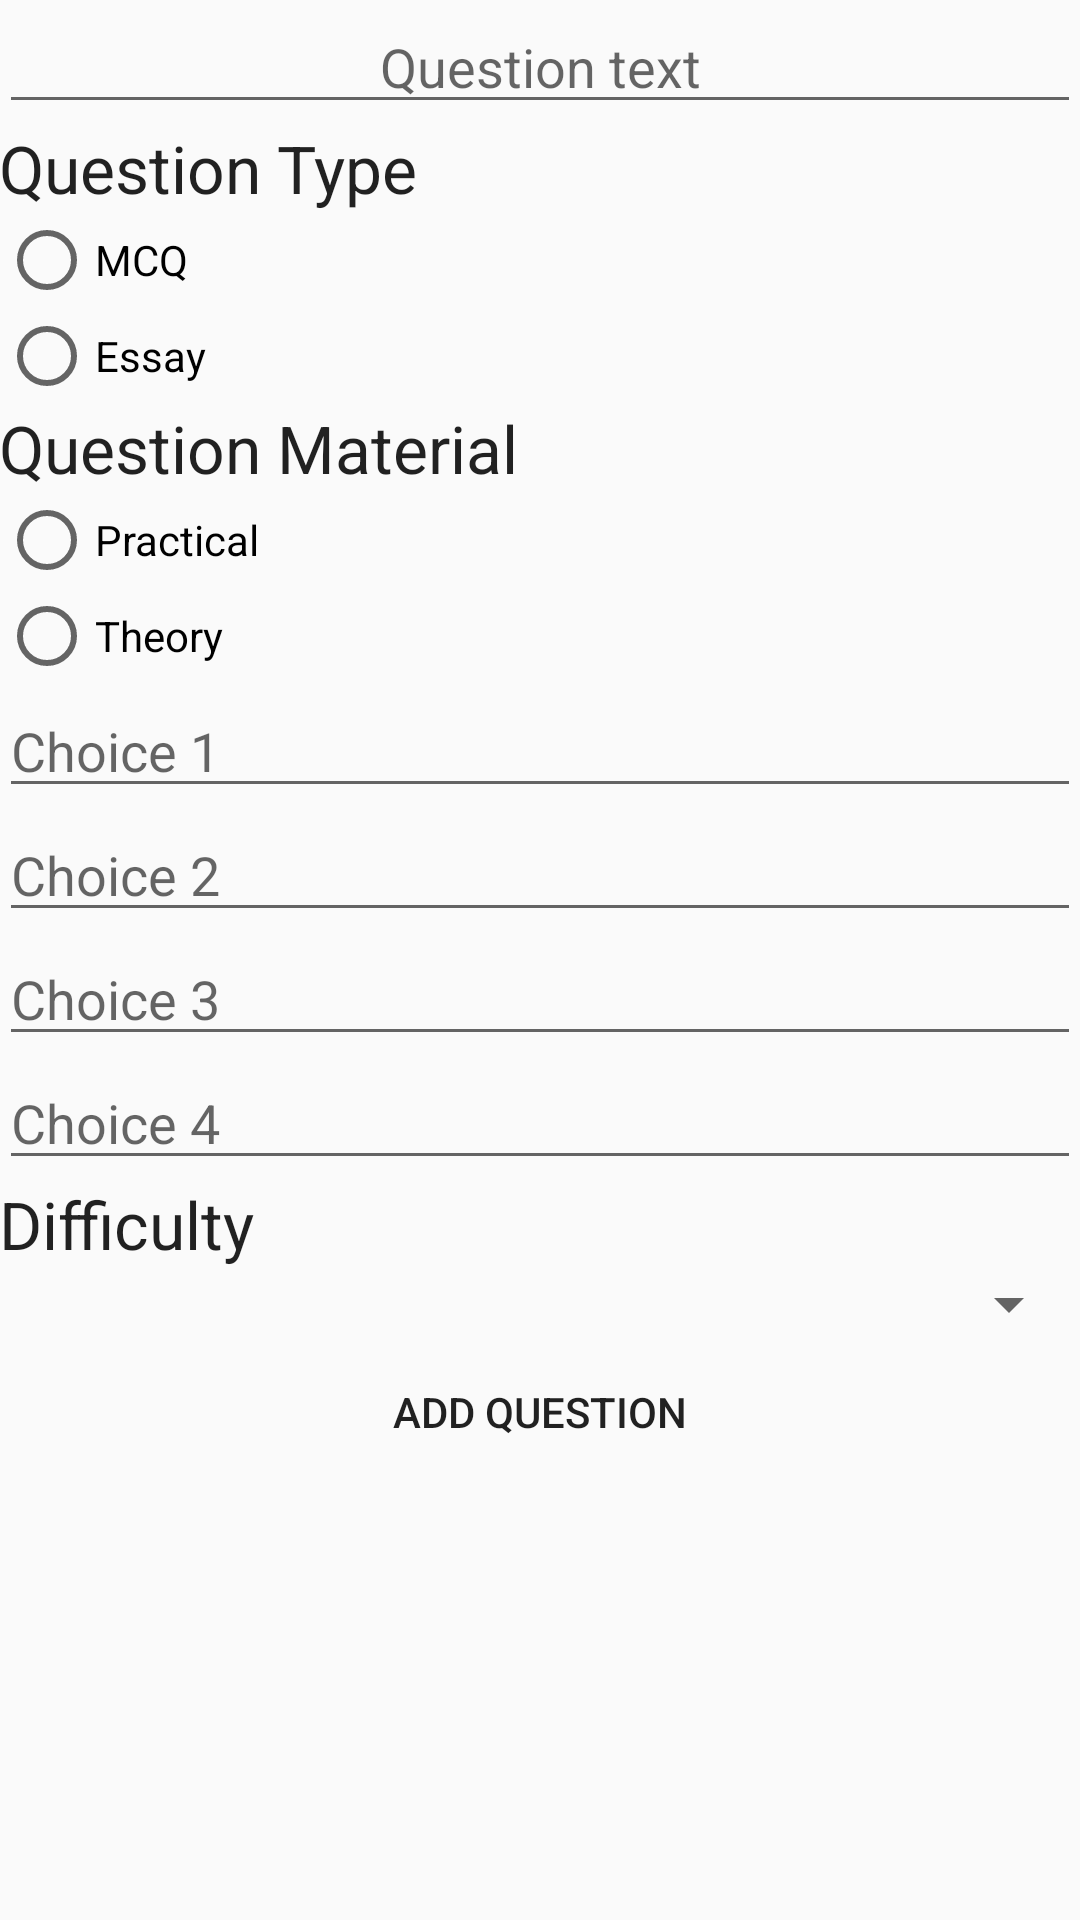

This screen was rendered from an Android layout file. Write that file and the resources it references.
<!-- AndroidManifest.xml: application theme Theme.Design.Light -->
<!-- res/layout/question_adder.xml -->
<?xml version="1.0" encoding="utf-8"?>
<ScrollView
    xmlns:android="http://schemas.android.com/apk/res/android"
    xmlns:tools="http://schemas.android.com/tools"
    android:layout_height="match_parent"
    android:layout_width="match_parent">
    <LinearLayout
        android:id="@+id/courseAdderLayout"
        android:orientation="vertical"
        android:layout_width="match_parent"
        android:layout_height="match_parent"
        android:paddingBottom="@dimen/activity_vertical_margin"
        android:paddingLeft="@dimen/activity_horizontal_margin"
        android:paddingRight="@dimen/activity_horizontal_margin"
        android:paddingTop="@dimen/activity_vertical_margin"
        tools:context=".View.QuestionAdder">

        <EditText
            android:id="@+id/questionText"
            android:layout_width="match_parent"
            android:layout_height="wrap_content"
            android:hint="Question text"
            android:gravity="center_horizontal"
            android:layout_alignParentTop="true"/>

        <TextView
            android:layout_width="match_parent"
            android:layout_height="wrap_content"
            android:text="Question Type"
            android:textAppearance="?android:textAppearanceLarge"/>
        <RadioGroup
            android:id="@+id/mcq_or_essay"
            android:layout_width="wrap_content"
            android:layout_height="wrap_content"
            android:orientation="vertical"
            android:layout_below="@id/questionText">
            <RadioButton
                android:id="@+id/mcq"
                android:layout_width="wrap_content"
                android:layout_height="wrap_content"
                android:text="MCQ" />
            <RadioButton
                android:id="@+id/essay"
                android:layout_width="wrap_content"
                android:layout_height="wrap_content"
                android:text="Essay"/>
        </RadioGroup>
        <TextView
            android:layout_width="match_parent"
            android:layout_height="wrap_content"
            android:text="Question Material"
            android:textAppearance="?android:textAppearanceLarge"/>
        <RadioGroup
            android:id="@+id/practical_or_theory"
            android:layout_width="wrap_content"
            android:layout_height="wrap_content"
            android:orientation="vertical"

            android:layout_alignBaseline="@id/mcq_or_essay"
            android:layout_alignTop="@id/mcq_or_essay"
            android:layout_centerHorizontal="true">
            <RadioButton
                android:id="@+id/practical"
                android:layout_width="wrap_content"
                android:layout_height="wrap_content"
                android:text="Practical" />
            <RadioButton
                android:id="@+id/theoryGen"
                android:layout_width="wrap_content"
                android:layout_height="wrap_content"
                android:text="Theory"/>
        </RadioGroup>
        <EditText
            android:id="@+id/choice1"
            android:layout_width="match_parent"
            android:layout_height="wrap_content"
            android:hint="Choice 1"
            android:layout_below="@id/mcq_or_essay"/>
        <EditText
            android:id="@+id/choice2"
            android:layout_width="match_parent"
            android:layout_height="wrap_content"
            android:hint="Choice 2"
            android:layout_below="@id/choice1"/>
        <EditText
            android:id="@+id/choice3"
            android:layout_width="match_parent"
            android:layout_height="wrap_content"
            android:hint="Choice 3"
            android:layout_below="@id/choice2"/>
        <EditText
            android:id="@+id/choice4"
            android:layout_width="match_parent"
            android:layout_height="wrap_content"
            android:hint="Choice 4"
            android:layout_below="@id/choice3"/>
        <TextView
            android:id="@+id/difficultyText"
            android:layout_width="match_parent"
            android:layout_height="wrap_content"
            android:textAppearance="?android:textAppearanceLarge"
            android:text="Difficulty"
            android:layout_below="@id/choice4"/>
        <Spinner
            android:id="@+id/difficulty"
            android:layout_width="match_parent"
            android:layout_height="wrap_content"
            android:layout_below="@id/difficultyText"
            />
        <Button
            android:id="@+id/addQuestion"
            android:layout_width="match_parent"
            android:layout_height="wrap_content"
            android:text="Add Question"
            android:layout_below="@id/difficulty"
            android:background="?android:attr/selectableItemBackground"
            android:layout_centerHorizontal="true"/>

    </LinearLayout>
</ScrollView>
<!-- resources referenced by this layout -->
<resources>

</resources>
